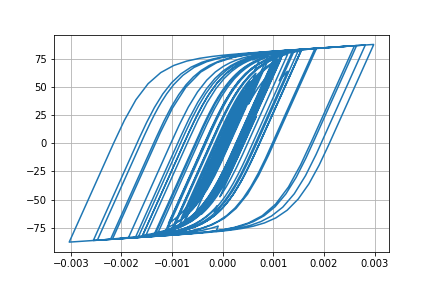

Data behind this chart, as committed beside it:
Desplacment, Force
0.0, 0.0
-3.2366650041930465e-07, -0.03237
-1.0606084416123172e-06, -0.1061
-1.8013681497972412e-06, -0.1801
-2.2719096965689247e-06, -0.2272
-2.3701104476001773e-06, -0.237
-2.091811658718441e-06, -0.2092
-1.4087974931285437e-06, -0.1409
-1.4027859300949417e-07, -0.01403
2.000468125244399e-06, 0.2
5.270758304995912e-06, 0.5271
9.778148029089458e-06, 0.9778
1.5413127703150585e-05, 1.541
2.184638118786989e-05, 2.184
2.860627888244962e-05, 2.859
3.5300809680430854e-05, 3.528
4.1730529887363177e-05, 4.169
4.7840317845092195e-05, 4.779
5.358973624000832e-05, 5.351
5.8877079122461586e-05, 5.878
6.357922646704128e-05, 6.345
6.751050910177937e-05, 6.736
7.050802259974348e-05, 7.034
7.252558955930861e-05, 7.234
7.367972466877981e-05, 7.348
7.410156149191737e-05, 7.39
7.373055188602286e-05, 7.353
7.237801519497274e-05, 7.218
6.97620232869415e-05, 6.956
6.567351480263431e-05, 6.547
6.010575934250839e-05, 5.991
5.3192258639088264e-05, 5.299
4.5107640432929e-05, 4.491
3.608086214109874e-05, 3.588
2.6407908869579108e-05, 2.621
1.6365419889795903e-05, 1.617
6.232844421597596e-06, 0.6033
-3.8333043026233366e-06, -0.4033
-1.3816489092979834e-05, -1.401
-2.3766202099291857e-05, -2.396
-3.378591403698149e-05, -3.397
-4.393573764549955e-05, -4.409
-5.4269755826356016e-05, -5.439
-6.49309394728271e-05, -6.499
-7.632017039028104e-05, -7.63
-8.877978698619354e-05, -8.863
-0.0001024, -10.21
-0.0001169, -11.63
-0.0001316, -13.07
-0.0001457, -14.43
-0.0001586, -15.69
-0.0001701, -16.79
-0.0001801, -17.74
-0.0001881, -18.5
-0.0001937, -19.04
-0.0001966, -19.31
-0.0001967, -19.32
-0.0001944, -19.09
-0.0001903, -18.68
-0.000185, -18.15
... 2,941 more rows
